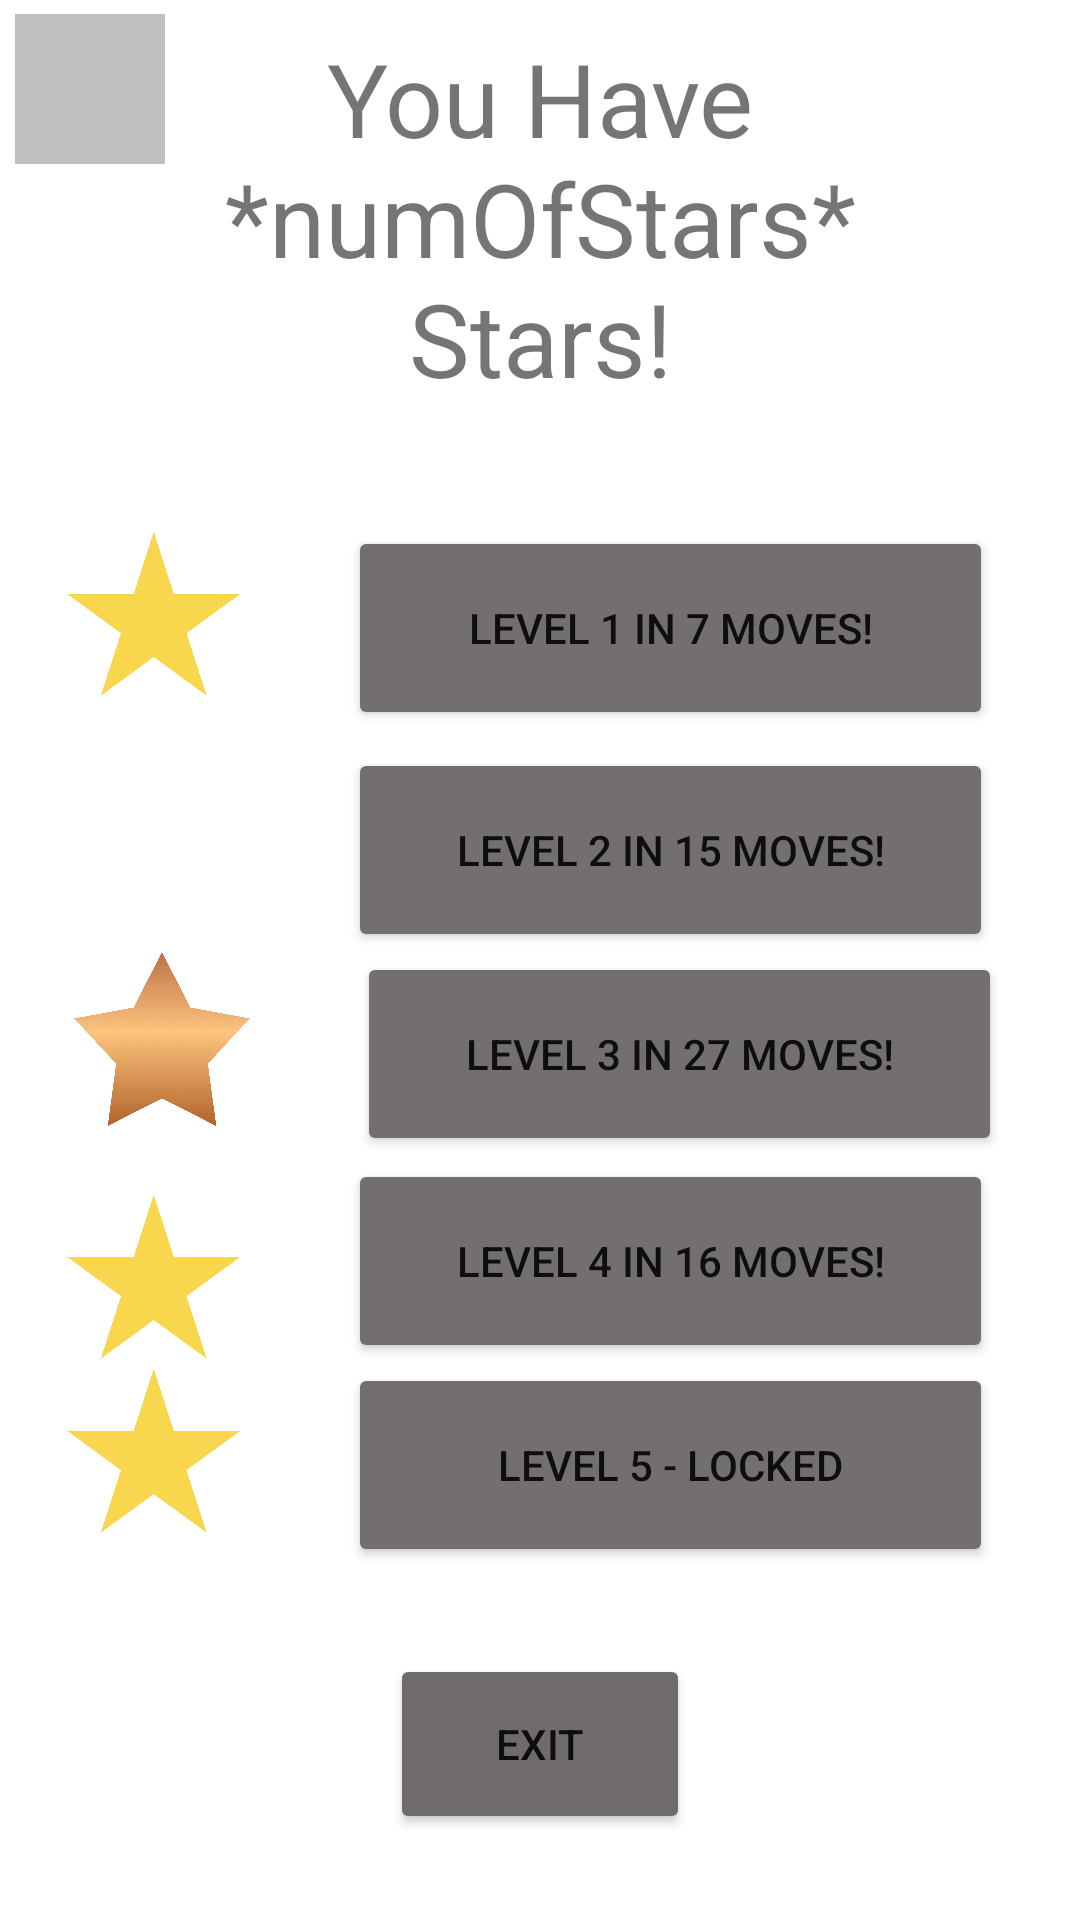

Produce the Android XML layout that renders to this screen, including the resource entries it uses.
<!-- AndroidManifest.xml: application theme Theme.PuzzleBites -->
<!-- res/layout/activity_trophy_page2.xml -->
<?xml version="1.0" encoding="utf-8"?>
<androidx.constraintlayout.widget.ConstraintLayout xmlns:android="http://schemas.android.com/apk/res/android"
    xmlns:app="http://schemas.android.com/apk/res-auto"
    xmlns:tools="http://schemas.android.com/tools"
    android:layout_width="match_parent"
    android:layout_height="match_parent"
    android:id="@+id/trophyPage"
    tools:context=".TrophyPage">

    <ImageView
        android:id="@+id/level5StarIV"
        android:layout_width="72dp"
        android:layout_height="58dp"
        app:layout_constraintStart_toStartOf="@+id/level4StarIV"
        app:layout_constraintTop_toBottomOf="@+id/lv4BTN"
        app:srcCompat="@drawable/goldstar" />

    <ImageView
        android:id="@+id/returnBTN"
        android:layout_width="50dp"
        android:layout_height="50dp"
        android:contentDescription="This buttons returns user to MainActivity"
        android:onClick="returnButton"
        android:background="@color/silver"
        app:layout_constraintBottom_toBottomOf="parent"
        app:layout_constraintEnd_toEndOf="parent"
        app:layout_constraintHorizontal_bias="0.016"
        app:layout_constraintStart_toStartOf="parent"
        app:layout_constraintTop_toTopOf="parent"
        app:layout_constraintVertical_bias="0.008"
        app:srcCompat="@drawable/backarrow" />

    <TextView
        android:id="@+id/totalStarsTV"
        android:layout_width="250dp"
        android:layout_height="wrap_content"
        android:layout_marginTop="10dp"
        android:text="You Have *numOfStars* Stars!"
        android:textAlignment="center"
        android:textSize="34sp"
        app:layout_constraintEnd_toEndOf="parent"
        app:layout_constraintStart_toStartOf="parent"
        app:layout_constraintTop_toTopOf="parent" />

    <ImageView
        android:id="@+id/level1StarIV"
        android:layout_width="72dp"
        android:layout_height="58dp"
        android:layout_marginStart="15dp"
        app:layout_constraintStart_toStartOf="parent"
        app:layout_constraintTop_toTopOf="@+id/lv1BTN"
        app:srcCompat="@drawable/goldstar" />

    <ImageView
        android:id="@+id/level4StarIV"
        android:layout_width="72dp"
        android:layout_height="58dp"
        android:layout_marginTop="10dp"
        app:layout_constraintStart_toStartOf="@+id/level3StarIV"
        app:layout_constraintTop_toTopOf="@+id/lv4BTN"
        app:srcCompat="@drawable/goldstar" />

    <ImageView
        android:id="@+id/level2StarIV"
        android:layout_width="72dp"
        android:layout_height="58dp"
        app:layout_constraintStart_toStartOf="@+id/level1StarIV"
        app:layout_constraintTop_toTopOf="@+id/lv2BTN"
        app:srcCompat="@drawable/silverstar" />

    <ImageView
        android:id="@+id/level3StarIV"
        android:layout_width="78dp"
        android:layout_height="58dp"
        app:layout_constraintStart_toStartOf="@+id/level2StarIV"
        app:layout_constraintTop_toTopOf="@+id/lv3BTN"
        app:srcCompat="@drawable/bronzestar" />

    <Button
        android:id="@+id/exitBTN"
        android:layout_width="100dp"
        android:layout_height="60dp"
        android:backgroundTint="#706B6B"
        android:onClick="exitButton"
        android:text="Exit"
        app:layout_constraintBottom_toBottomOf="parent"
        app:layout_constraintEnd_toEndOf="parent"
        app:layout_constraintStart_toStartOf="parent"
        app:layout_constraintTop_toBottomOf="@+id/lv5BTN" />

    <Button
        android:id="@+id/lv1BTN"
        android:layout_width="215dp"
        android:layout_height="68dp"
        android:layout_marginTop="40dp"
        android:backgroundTint="#736F6F"
        android:text="Level 1 in 7 moves!"
        android:textSize="14sp"
        app:layout_constraintEnd_toEndOf="parent"
        app:layout_constraintStart_toEndOf="@+id/level1StarIV"
        app:layout_constraintTop_toBottomOf="@+id/totalStarsTV" />

    <Button
        android:id="@+id/lv2BTN"
        android:layout_width="215dp"
        android:layout_height="68dp"
        android:layout_marginTop="6dp"
        android:backgroundTint="#736F6F"
        android:text="Level 2 in 15 moves!"
        android:textSize="14sp"
        app:layout_constraintEnd_toEndOf="parent"
        app:layout_constraintStart_toEndOf="@+id/level2StarIV"
        app:layout_constraintTop_toBottomOf="@+id/lv1BTN" />

    <Button
        android:id="@+id/lv3BTN"
        android:layout_width="215dp"
        android:layout_height="68dp"
        android:backgroundTint="#736F6F"
        android:text="Level 3 in 27 moves!"
        android:textSize="14sp"
        app:layout_constraintEnd_toEndOf="parent"
        app:layout_constraintStart_toEndOf="@+id/level3StarIV"
        app:layout_constraintTop_toBottomOf="@+id/lv2BTN" />

    <Button
        android:id="@+id/lv4BTN"
        android:layout_width="215dp"
        android:layout_height="68dp"
        android:layout_marginTop="1dp"
        android:backgroundTint="#736F6F"
        android:text="Level 4 in 16 moves!"
        android:textSize="14sp"
        app:layout_constraintEnd_toEndOf="parent"
        app:layout_constraintStart_toEndOf="@+id/level4StarIV"
        app:layout_constraintTop_toBottomOf="@+id/lv3BTN" />

    <Button
        android:id="@+id/lv5BTN"
        android:layout_width="215dp"
        android:layout_height="68dp"
        android:backgroundTint="#736F6F"
        android:text="Level 5 - LOCKED"
        android:textSize="14sp"
        app:layout_constraintEnd_toEndOf="parent"
        app:layout_constraintStart_toEndOf="@+id/level5StarIV"
        app:layout_constraintTop_toBottomOf="@+id/lv4BTN" />

</androidx.constraintlayout.widget.ConstraintLayout>
<!-- resources referenced by this layout -->
<resources>
  <color name="silver">#C0C0C0</color>
  <!-- drawable bronzestar: png bitmap (drawable, 437995 bytes) -->
  <!-- drawable goldstar: png bitmap (drawable, 21043 bytes) -->
  <style name="Theme.PuzzleBites" parent="Theme.MaterialComponents.DayNight.NoActionBar">
          
          <item name="colorPrimary">@color/medium_blue</item>
          <item name="colorPrimaryVariant">@color/dark_blue</item>
          <item name="colorOnPrimary">@color/white</item>
          
          <item name="colorSecondary">@color/teal_200</item>
          <item name="colorSecondaryVariant">@color/teal_700</item>
          <item name="colorOnSecondary">@color/black</item>
          
          <item name="android:statusBarColor">?attr/colorPrimaryVariant</item>
          
          <item name="materialThemeOverlay">@style/PuzzleBites.EditText.Style</item>
  
      </style>
  <color name="medium_blue">#0a57a4</color>
  <color name="dark_blue">#00528c</color>
  <color name="white">#FFFFFFFF</color>
  <color name="teal_200">#FF03DAC5</color>
  <color name="teal_700">#FF018786</color>
  <color name="black">#FF000000</color>
  <style name="PuzzleBites.EditText.Style" parent="@android:style/Widget.EditText">
          <item name="android:focusableInTouchMode">false</item>
          <item name="android:padding">10dp</item>
          <item name="android:textAlignment">center</item>
          <item name="android:textSize">15sp</item>
          <item name="android:fontFamily">@font/coustard</item>
          <item name="android:textStyle">bold</item>
          <item name="android:background">@drawable/rounded_corner_silver</item>
  
      </style>
  <!-- drawable rounded_corner_silver (drawable) -->
  <?xml version="1.0" encoding="utf-8"?>
  <shape
      xmlns:android="http://schemas.android.com/apk/res/android"
      android:shape="rectangle">
  
      <corners android:radius="15dp"/>
  
      
      <stroke android:width="0dp" />
  
      
      <solid android:color="@color/silver"/>
  
  </shape>
</resources>
